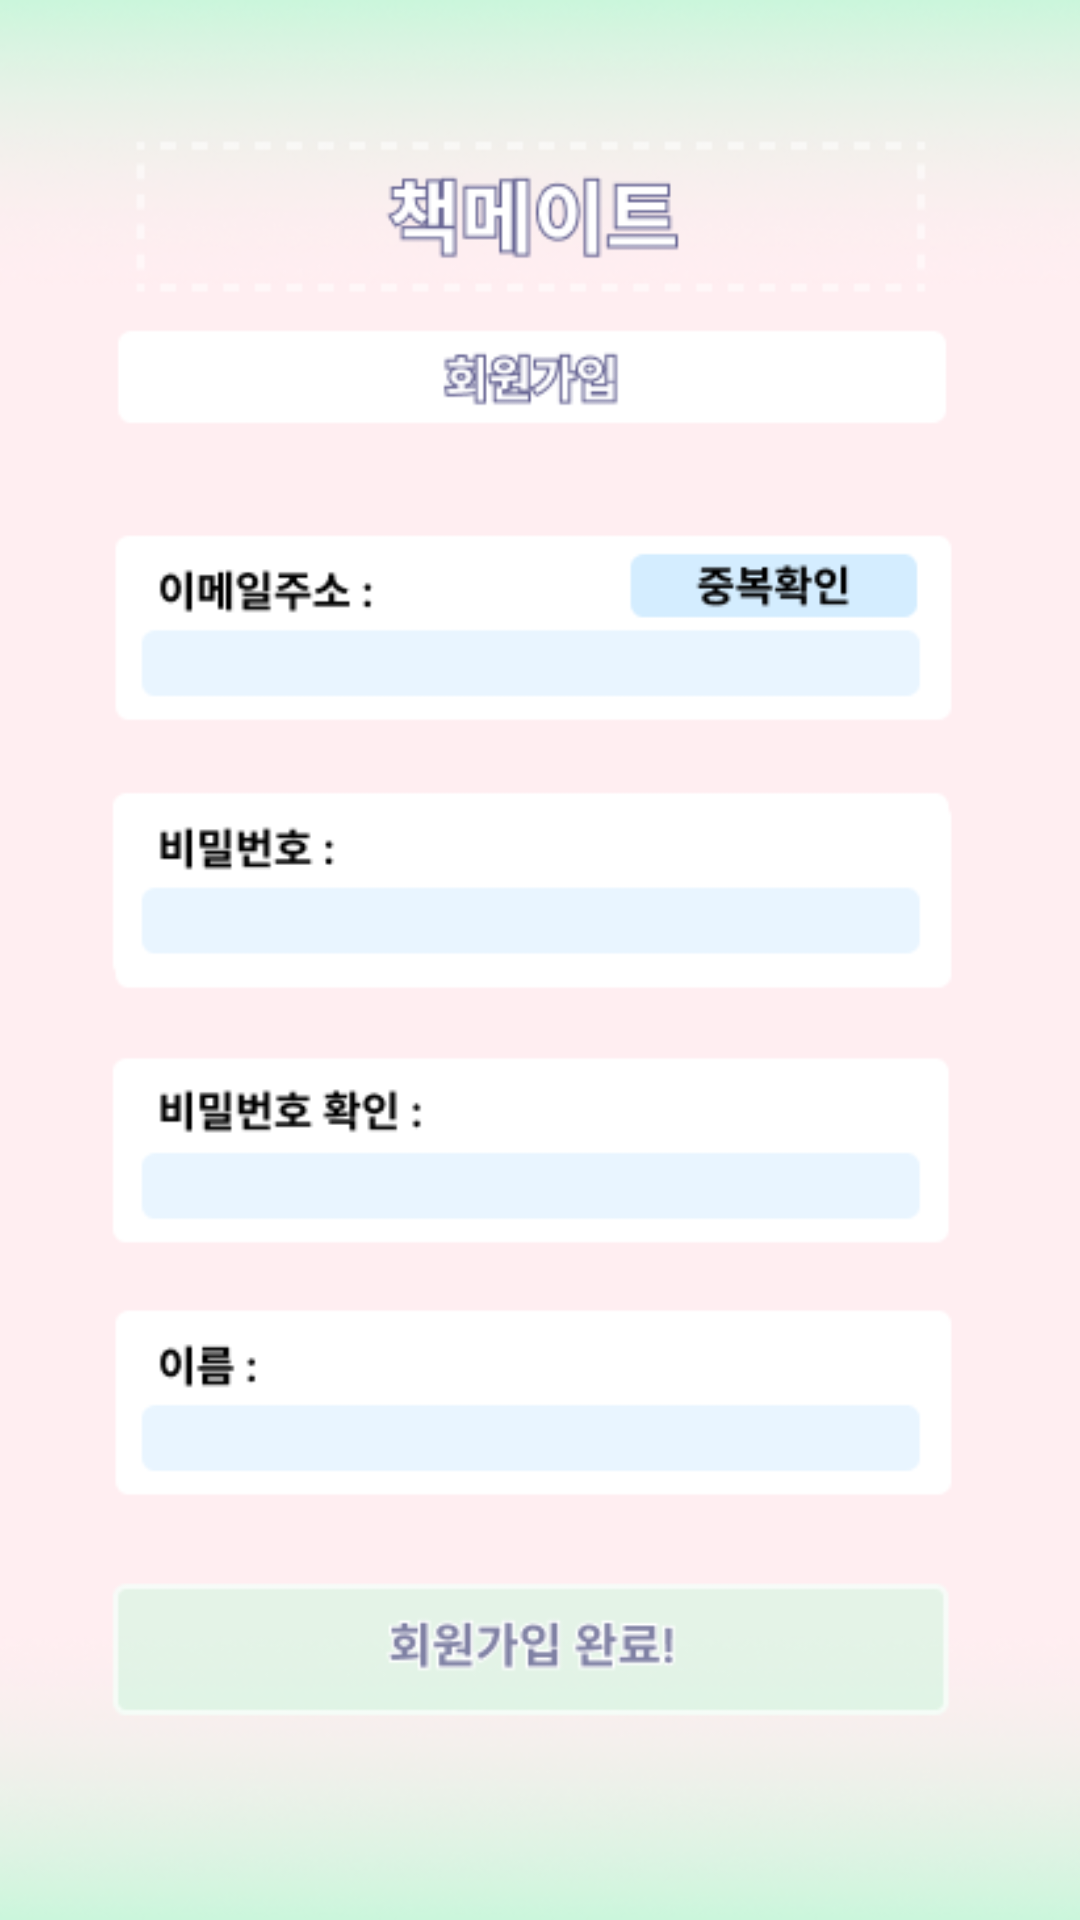

Reconstruct the res/layout file that produces this screen, plus the resources it refers to.
<!-- AndroidManifest.xml: application theme Theme.GURU2_Book -->
<!-- res/layout/activity_main3.xml -->
<?xml version="1.0" encoding="utf-8"?>
<androidx.constraintlayout.widget.ConstraintLayout xmlns:android="http://schemas.android.com/apk/res/android"
    xmlns:app="http://schemas.android.com/apk/res-auto"
    xmlns:tools="http://schemas.android.com/tools"
    android:layout_width="match_parent"
    android:layout_height="match_parent"
    android:background="@drawable/signinscreen"
    tools:context=".MainActivity3">

</androidx.constraintlayout.widget.ConstraintLayout>
<!-- resources referenced by this layout -->
<resources>
  <!-- drawable signinscreen: png bitmap (drawable, 47483 bytes) -->
  <style name="Theme.GURU2_Book" parent="Base.Theme.GURU2_Book" />
  <style name="Base.Theme.GURU2_Book" parent="Theme.AppCompat.Light.NoActionBar">
          
          
      </style>
</resources>
